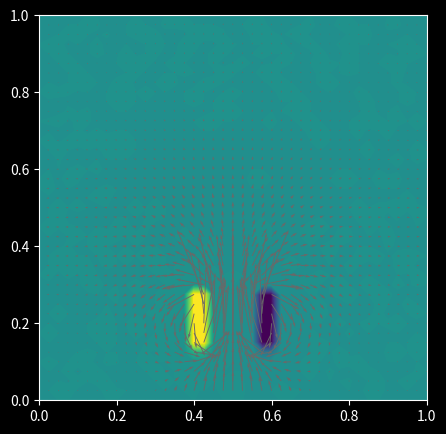
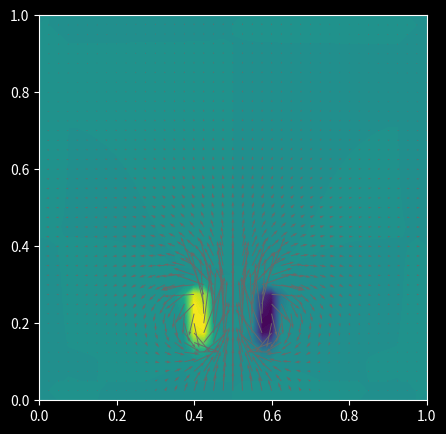
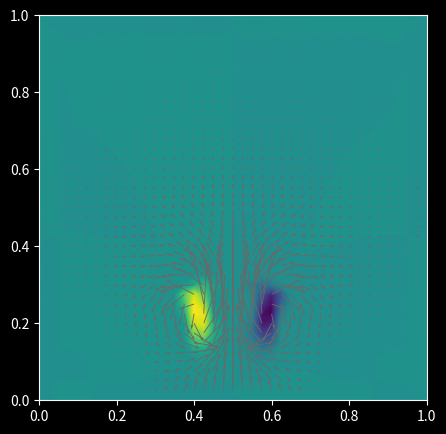
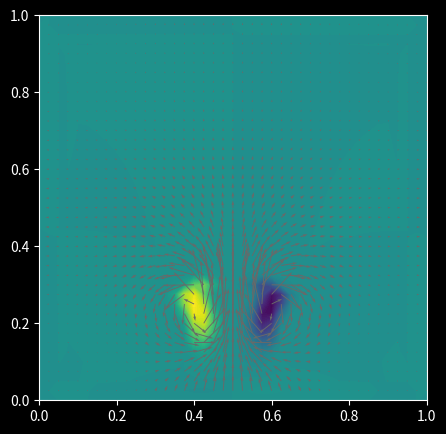
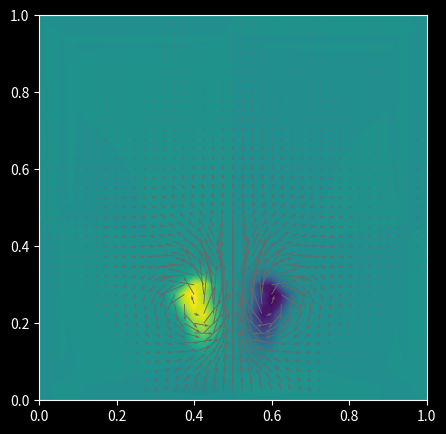
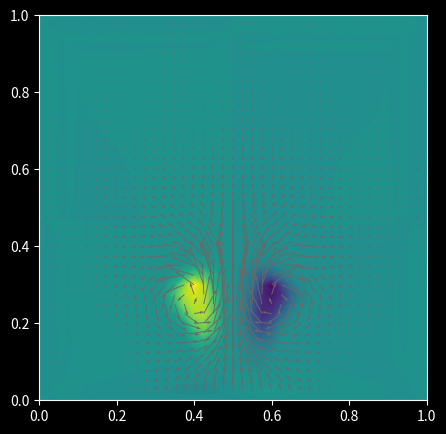
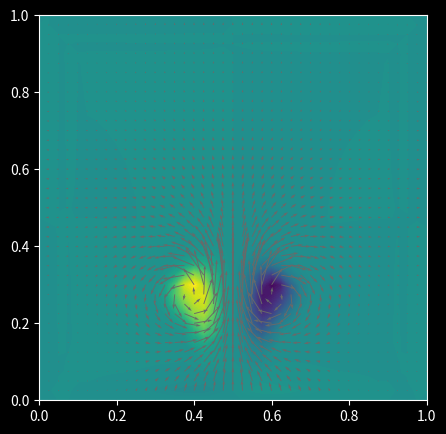
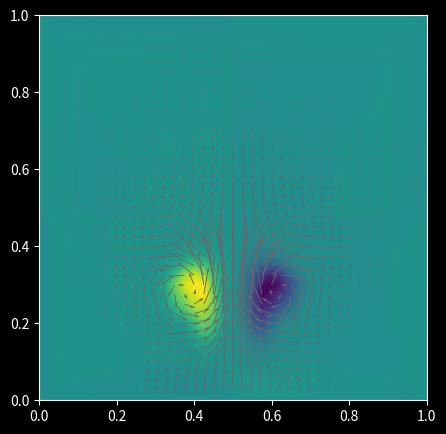
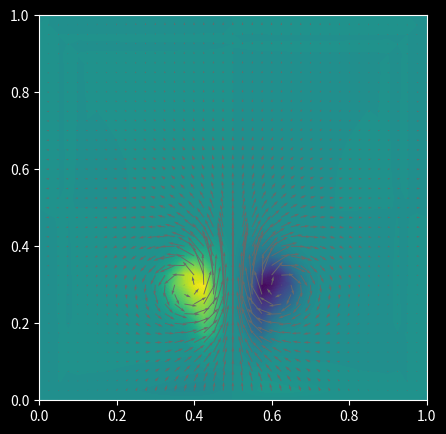
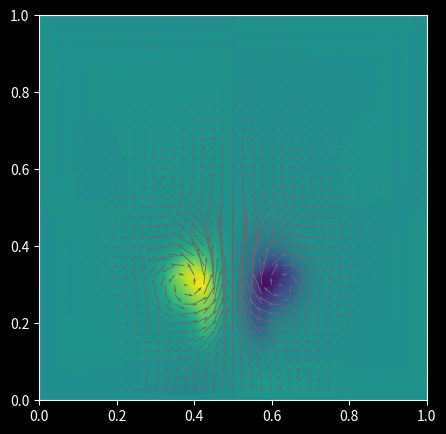
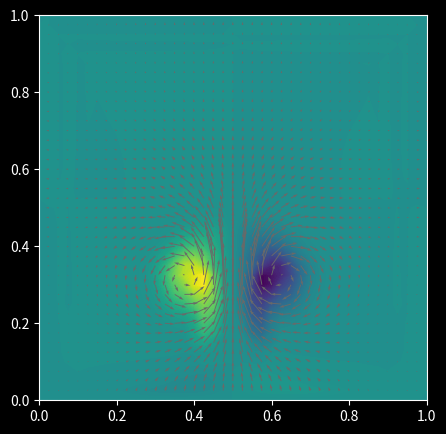
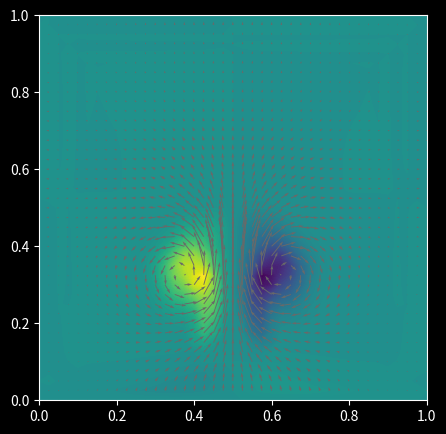
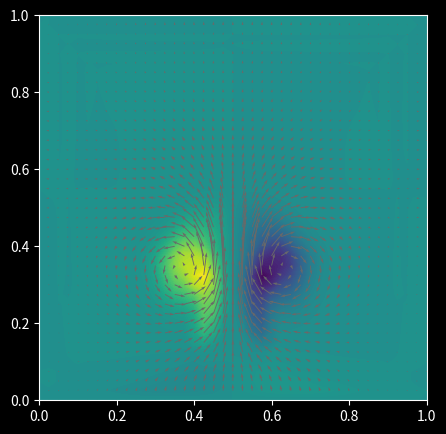
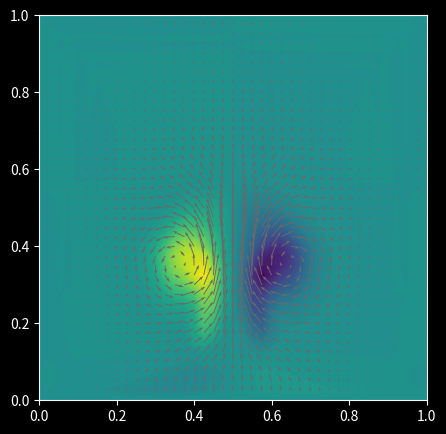
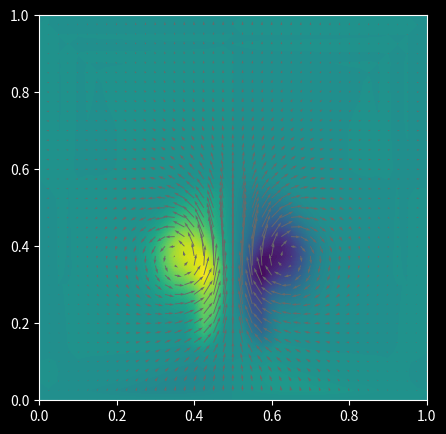
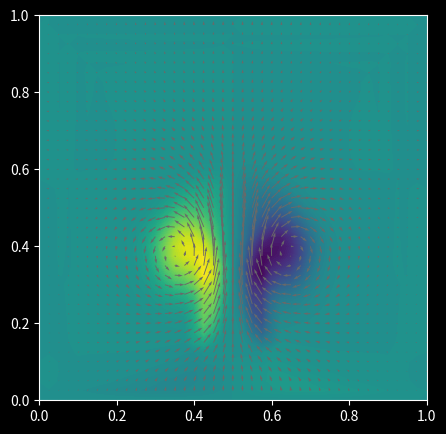

Python code for these plots, in order:
"""
Solves the incompressible Navier Stokes equations using "Stable Fluids" by Jos Stam
in a closed box with a forcing that creates a bloom. 


Momentum:           ∂u/∂t + (u ⋅ ∇) u = − 1/ρ ∇p + ν ∇²u + f

Incompressibility:  ∇ ⋅ u = 0


u:  Velocity (2d vector)
p:  Pressure
f:  Forcing
ν:  Kinematic Viscosity
ρ:  Density
t:  Time
∇:  Nabla operator (defining nonlinear convection, gradient and divergence)
∇²: Laplace Operator


----

A closed box


                                    u = 0
                                    v = 0 

          1 +-------------------------------------------------+
            |                                                 |
            |             *                      *            |
            |          *           *    *    *                |
        0.8 |                                                 |
            |                                 *               |
            |     *       *                                   |
            |                      *     *                    |
        0.6 |                                            *    |
u = 0       |      *                             *            |   u = 0
v = 0       |                             *                   |   v = 0
            |                     *                           |
            |           *                *         *          |
        0.4 |                                                 |
            |                                                 |
            |      *            *             *               |
            |           *                             *       |
        0.2 |                       *           *             |
            |                               *                 |
            |  *          *      *                 *       *  |
            |                            *                    |
          0 +-------------------------------------------------+
            0        0.2       0.4       0.6       0.8        1

                                    u = 0
                                    v = 0

* Homogeneous Dirichlet Boundary Condictio

----- 

Forcing Function

          1 +-------------------------------------------------+
            |                                                 |
            |             *                      *            |
            |          *           *    *    *                |
        0.8 |                                                 |
            |                                 *               |
            |     *       *                                   |
            |                      *     *                    |
        0.6 |                                            *    |
            |      *                             *            |
            |                             *                   | 
            |                     *                           |
            |           *                *         *          |
        0.4 |                                                 |
            |                                                 |
            |      *           ^ ^ ^ ^ ^ ^                    |
            |           *      | | | | | |                 *  |
        0.2 |                  | | | | | |     *           *  |
            |                  | | | | | |             *      |
            |  *          *      *                 *       *  |
            |                            *                    |
          0 +-------------------------------------------------+
            0        0.2       0.4       0.6       0.8        1

-> Upwards pointing force in the lower center of the domain.


-----

Solution Strategy:

-> Start with zero velocity everywhere: u = [0, 0]

1. Add forces

    w₁ = u + Δt f

2. Convect by self-advection (set the value at the current
   location to be the value at the position backtraced
   on the streamline.) -> unconditionally stable

    w₂ = w₁(p(x, −Δt))

3. Diffuse implicitly (Solve a linear system matrix-free
   by Conjugate Gradient) -> unconditionally stable

    (I − ν Δt ∇²)w₃ = w₂

4.1 Compute a pressure correction (Solve a linear system
    matrix-free by Conjugate gradient)

    ∇² p = ∇ ⋅ w₃

4.2 Correct velocities to be incompressible

    w₄ = w₃ − ∇p

5. Advance to next time step

    u = w₄ 


-> The Boundary Conditions are prescribed indirectly using
   the discrete differential operators.

-----

The solver is unconditionally stable, hence all parameters can be
chosen arbitrarily. Still, be careful that too high timesteps can
make the advection step highly incorrect.
"""
import numpy as np
import scipy.sparse.linalg as splinalg
from scipy import interpolate
import matplotlib.pyplot as plt

# Optional
#import cmasher as cmr
#from tqdm import tqdm

DOMAIN_SIZE = 1.0
N_POINTS = 41
N_TIME_STEPS = 100
TIME_STEP_LENGTH = 0.1

KINEMATIC_VISCOSITY = 0.0001

MAX_ITER_CG = None

def forcing_function(time, point):
    time_decay = np.maximum(
        2.0 - 0.5 * time,
        0.0,
    )

    forced_value = (
        time_decay
        *
        np.where(
            (
                (point[0] > 0.4)
                &
                (point[0] < 0.6)
                &
                (point[1] > 0.1)
                &
                (point[1] < 0.3)
            ),
            np.array([0.0, 1.0]),
            np.array([0.0, 0.0]),
        )
    )

    return forced_value


def main():
    element_length = DOMAIN_SIZE / (N_POINTS - 1)
    scalar_shape = (N_POINTS, N_POINTS)
    scalar_dof = N_POINTS**2
    vector_shape = (N_POINTS, N_POINTS, 2)
    vector_dof = N_POINTS**2 * 2

    x = np.linspace(0.0, DOMAIN_SIZE, N_POINTS)
    y = np.linspace(0.0, DOMAIN_SIZE, N_POINTS)

    # Using "ij" indexing makes the differential operators more logical. Take
    # care when plotting.
    X, Y = np.meshgrid(x, y, indexing="ij")

    coordinates = np.concatenate(
        (
            X[..., np.newaxis],
            Y[..., np.newaxis],
        ),
        axis=-1,
    )

    forcing_function_vectorized = np.vectorize(
        pyfunc=forcing_function,
        signature="(),(d)->(d)",
    )

    def partial_derivative_x(field):
        diff = np.zeros_like(field)

        diff[1:-1, 1:-1] = (
            (
                field[2:  , 1:-1]
                -
                field[0:-2, 1:-1]
            ) / (
                2 * element_length
            )
        )

        return diff

    def partial_derivative_y(field):
        diff = np.zeros_like(field)

        diff[1:-1, 1:-1] = (
            (
                field[1:-1, 2:  ]
                -
                field[1:-1, 0:-2]
            ) / (
                2 * element_length
            )
        )

        return diff

    def laplace(field):
        diff = np.zeros_like(field)

        diff[1:-1, 1:-1] = (
            (
                field[0:-2, 1:-1]
                +
                field[1:-1, 0:-2]
                - 4 *
                field[1:-1, 1:-1]
                +
                field[2:  , 1:-1]
                +
                field[1:-1, 2:  ]
            ) / (
                element_length**2
            )
        )

        return diff
    
    def divergence(vector_field):
        divergence_applied = (
            partial_derivative_x(vector_field[..., 0])
            +
            partial_derivative_y(vector_field[..., 1])
        )

        return divergence_applied
    
    def gradient(field):
        gradient_applied = np.concatenate(
            (
                partial_derivative_x(field)[..., np.newaxis],
                partial_derivative_y(field)[..., np.newaxis],
            ),
            axis=-1,
        )

        return gradient_applied
    
    def curl_2d(vector_field):
        curl_applied = (
            partial_derivative_x(vector_field[..., 1])
            -
            partial_derivative_y(vector_field[..., 0])
        )

        return curl_applied

    def advect(field, vector_field):
        backtraced_positions = np.clip(
            (
                coordinates
                -
                TIME_STEP_LENGTH
                *
                vector_field
            ),
            0.0,
            DOMAIN_SIZE,
        )

        advected_field = interpolate.interpn(
            points=(x, y),
            values=field,
            xi=backtraced_positions,
        )

        return advected_field
    
    def diffusion_operator(vector_field_flattened):
        vector_field = vector_field_flattened.reshape(vector_shape)

        diffusion_applied = (
            vector_field
            -
            KINEMATIC_VISCOSITY
            *
            TIME_STEP_LENGTH
            *
            laplace(vector_field)
        )

        return diffusion_applied.flatten()
    
    def poisson_operator(field_flattened):
        field = field_flattened.reshape(scalar_shape)

        poisson_applied = laplace(field)

        return poisson_applied.flatten()

    plt.style.use("dark_background")
    plt.figure(figsize=(5, 5), dpi=160)

    velocities_prev = np.zeros(vector_shape)
    
    time_current = 0.0
    for i in range(N_TIME_STEPS):
        time_current += TIME_STEP_LENGTH

        forces = forcing_function_vectorized(
            time_current,
            coordinates,
        )

        # (1) Apply Forces
        velocities_forces_applied = (
            velocities_prev
            +
            TIME_STEP_LENGTH
            *
            forces
        )

        # (2) Nonlinear convection (=self-advection)
        velocities_advected = advect(
            field=velocities_forces_applied,
            vector_field=velocities_forces_applied,
        )

        # (3) Diffuse
        velocities_diffused = splinalg.cg(
            A=splinalg.LinearOperator(
                shape=(vector_dof, vector_dof),
                matvec=diffusion_operator,
            ),
            b=velocities_advected.flatten(),
            maxiter=MAX_ITER_CG,
        )[0].reshape(vector_shape)

        # (4.1) Compute a pressure correction
        pressure = splinalg.cg(
            A=splinalg.LinearOperator(
                shape=(scalar_dof, scalar_dof),
                matvec=poisson_operator,
            ),
            b=divergence(velocities_diffused).flatten(),
            maxiter=MAX_ITER_CG,
        )[0].reshape(scalar_shape)

        # (4.2) Correct the velocities to be incompressible
        velocities_projected = (
            velocities_diffused
            -
            gradient(pressure)
        )

        # Advance to next time step
        velocities_prev = velocities_projected

        # Plot
        curl = curl_2d(velocities_projected)
        plt.contourf(
            X,
            Y,
            curl,
            #cmap=cmr.redshift,
            levels=100,
        )
        plt.quiver(
            X, 
            Y,
            velocities_projected[..., 0],
            velocities_projected[..., 1],
            color="dimgray",
        )
        plt.draw()
        plt.pause(0.0001)
        plt.clf()

    plt.show()
        


if __name__ == "__main__":
    main()
